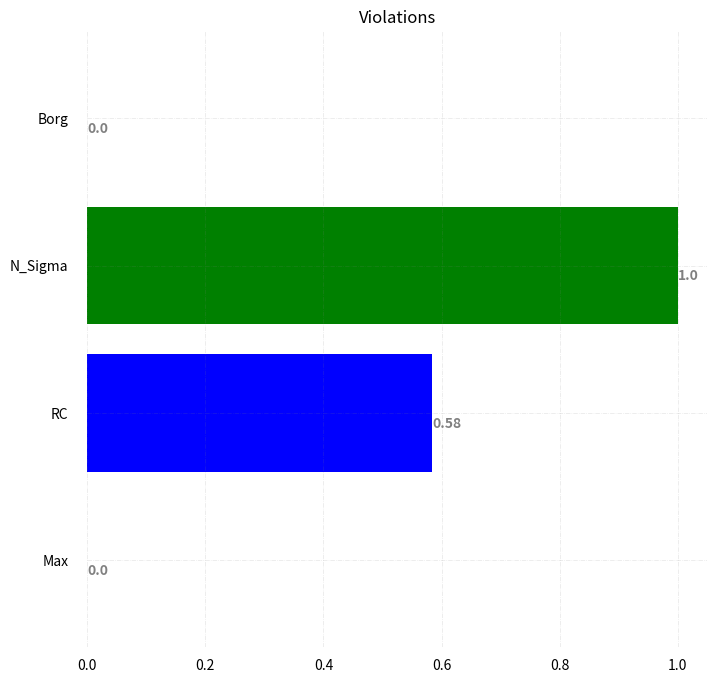

Write Python code to recreate this figure. (Note: this script raises an exception after producing the figure.)
from matplotlib import pyplot as plt

# Read CSV into pandas


name = ["Borg","N_Sigma","RC","Max"]
price = [0.0,1,0.584,0]

# Figure Size
fig, ax = plt.subplots(figsize=(8, 8))

# Horizontal Bar Plot

color = ['red',"green", "blue", "yellow", "purple", "orange", "pink", "brown", "black", "lightgray"]
ax.barh(name, price, color=color)

# Remove axes splines [outer boundary]
for s in ['top', 'bottom', 'left', 'right']:
    ax.spines[s].set_visible(False)

# Remove x, y Ticks
ax.xaxis.set_ticks_position('none')
ax.yaxis.set_ticks_position('none')


# Add padding between axes and labels
ax.xaxis.set_tick_params(pad=5)
ax.yaxis.set_tick_params(pad=10)



# Add x, y gridlines
ax.grid( axis='both', color='grey',
        linestyle='-.', linewidth=0.5,
        alpha=0.2)

# Show top values
ax.invert_yaxis()

# Add annotation to bars
for i in ax.patches:
    plt.text(i.get_width() , i.get_y() + 0.5,
             str(round((i.get_width()), 2)),
             fontsize=10, fontweight='bold',
             color='grey')

# Add Plot Title
ax.set_title('Violations',
             loc='center', )

# Add Text watermark
# [redacted]
#          color='grey', ha='right', va='bottom',
#          alpha=0.7)

# Show Plot

plt.savefig('./output_images/cluster_long_violations.jpg')
plt.show()